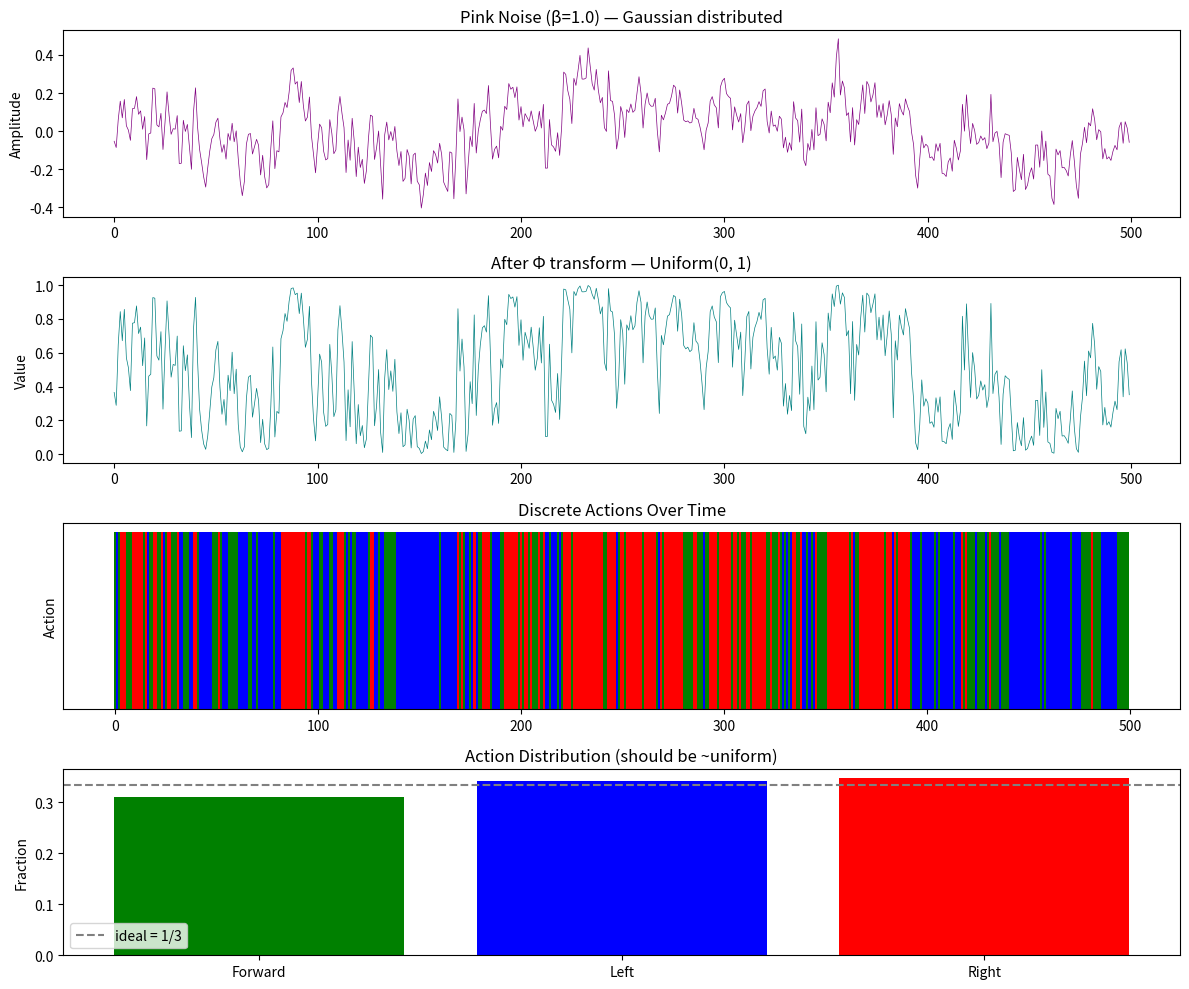

The matplotlib source for this figure:
#!/usr/bin/env python3
"""
pink_noise.py — Pink noise action sequence generator with probability integral transform.

Generates temporally-correlated action sequences that uniformly cover the action space.
Based on the exploration strategy from MINav (arXiv 2603.26441).
"""

import numpy as np
from scipy.stats import norm


def generate_pink_noise(length: int, beta: float = 1.0, seed: int = None) -> np.ndarray:
    """
    Generate a 1D pink noise signal in the time domain.

    Pink noise has a 1/f^β power spectrum. β=1 is classic pink noise.
    The output is zero-mean Gaussian-distributed with temporal correlation.

    Args:
        length: Number of samples to generate.
        beta:   Spectral exponent (1.0 = pink, 0.0 = white, 2.0 = brown).
        seed:   Random seed for reproducibility.

    Returns:
        np.ndarray of shape (length,), zero-mean Gaussian-distributed.
    """
    rng = np.random.default_rng(seed)

    # Generate in frequency domain
    freqs = np.fft.rfftfreq(length, d=1.0)
    # Avoid division by zero at DC
    freqs[0] = 1.0

    # Shape the power spectrum: amplitude ~ 1/f^(β/2)
    amplitudes = 1.0 / (freqs ** (beta / 2.0))
    amplitudes[0] = 0.0  # zero DC component (zero mean)

    # Random phases
    phases = rng.uniform(0, 2 * np.pi, len(freqs))

    # Construct complex spectrum
    spectrum = amplitudes * np.exp(1j * phases)

    # Inverse FFT to time domain
    signal = np.fft.irfft(spectrum, n=length)

    return signal


def pink_noise_to_uniform(signal: np.ndarray) -> np.ndarray:
    """
    Apply the probability integral transform to convert Gaussian-distributed
    pink noise samples to Uniform(0, 1).

    The CDF Φ is monotonically increasing, so temporal ordering (and thus
    temporal correlation) is preserved.

    Args:
        signal: Gaussian-distributed noise signal.

    Returns:
        np.ndarray of same shape, values in [0, 1], uniformly distributed.
    """
    sigma = np.std(signal)
    if sigma < 1e-10:
        return np.full_like(signal, 0.5)
    return norm.cdf(signal / sigma)


def uniform_to_actions(uniform: np.ndarray, num_actions: int = 3) -> np.ndarray:
    """
    Map uniform [0, 1] values to discrete action indices.

    For 3 actions (forward, left, right):
        [0.0, 0.33) → 1 (turn_left)
        [0.33, 0.67) → 0 (forward)
        [0.67, 1.0]  → 2 (turn_right)

    Forward is the middle bin so the robot tends to go straight
    during smooth transitions through the center.

    Args:
        uniform:     Values in [0, 1].
        num_actions: Number of discrete action bins (default 3: fwd/left/right).

    Returns:
        np.ndarray of integer action indices.
    """
    # Bin edges
    bins = np.linspace(0, 1, num_actions + 1)

    # Map: left=1, forward=0, right=2
    # We reorder bins so that center maps to forward
    action_map = {0: 1, 1: 0, 2: 2}  # bin_idx → action_idx

    bin_indices = np.digitize(uniform, bins[1:])  # which bin
    bin_indices = np.clip(bin_indices, 0, num_actions - 1)

    actions = np.array([action_map.get(b, 0) for b in bin_indices])
    return actions


def generate_exploration_actions(
    length: int,
    beta: float = 1.0,
    seed: int = None
) -> np.ndarray:
    """
    Full pipeline: pink noise → uniform transform → discrete actions.

    Args:
        length: Number of action steps to generate.
        beta:   Spectral exponent (1.0 = pink, 2.0 = brown/smoother).
        seed:   Random seed.

    Returns:
        np.ndarray of integer action indices: 0=forward, 1=left, 2=right.
    """
    raw = generate_pink_noise(length, beta=beta, seed=seed)
    uniform = pink_noise_to_uniform(raw)
    actions = uniform_to_actions(uniform, num_actions=3)
    return actions


def visualize_noise(length: int = 500, beta: float = 1.0, seed: int = 42):
    """
    Plot pink noise signal, its uniform transform, and the action histogram.
    Useful for debugging and understanding the exploration behavior.
    """
    try:
        import matplotlib.pyplot as plt
    except ImportError:
        print("matplotlib not installed — skipping visualization")
        return

    raw = generate_pink_noise(length, beta=beta, seed=seed)
    uniform = pink_noise_to_uniform(raw)
    actions = uniform_to_actions(uniform, num_actions=3)

    fig, axes = plt.subplots(4, 1, figsize=(12, 10))

    # Raw pink noise
    axes[0].plot(raw, linewidth=0.5, color='purple')
    axes[0].set_title(f'Pink Noise (β={beta}) — Gaussian distributed')
    axes[0].set_ylabel('Amplitude')

    # After CDF transform
    axes[1].plot(uniform, linewidth=0.5, color='teal')
    axes[1].set_title('After Φ transform — Uniform(0, 1)')
    axes[1].set_ylabel('Value')
    axes[1].set_ylim(-0.05, 1.05)

    # Discrete actions over time
    action_colors = {0: 'green', 1: 'blue', 2: 'red'}
    action_names = {0: 'Forward', 1: 'Left', 2: 'Right'}
    for t, a in enumerate(actions):
        axes[2].bar(t, 1, color=action_colors[a], width=1.0)
    axes[2].set_title('Discrete Actions Over Time')
    axes[2].set_ylabel('Action')
    axes[2].set_yticks([])

    # Action distribution histogram
    unique, counts = np.unique(actions, return_counts=True)
    bars = axes[3].bar([action_names[u] for u in unique],
                       counts / len(actions),
                       color=[action_colors[u] for u in unique])
    axes[3].set_title('Action Distribution (should be ~uniform)')
    axes[3].set_ylabel('Fraction')
    axes[3].axhline(y=1/3, color='gray', linestyle='--', label='ideal = 1/3')
    axes[3].legend()

    plt.tight_layout()
    plt.savefig('pink_noise_debug.png', dpi=150)
    plt.show()
    print("Saved: pink_noise_debug.png")


if __name__ == "__main__":
    import argparse
    parser = argparse.ArgumentParser(description="Pink noise generator debug tool")
    parser.add_argument("--length", type=int, default=500, help="Sequence length")
    parser.add_argument("--beta", type=float, default=1.0, help="Spectral exponent")
    parser.add_argument("--seed", type=int, default=42, help="Random seed")
    args = parser.parse_args()

    # Print sample actions
    actions = generate_exploration_actions(args.length, beta=args.beta, seed=args.seed)
    names = {0: "FWD", 1: "LFT", 2: "RGT"}
    print(f"First 50 actions: {' '.join(names[a] for a in actions[:50])}")

    unique, counts = np.unique(actions, return_counts=True)
    print(f"\nDistribution over {args.length} steps:")
    for u, c in zip(unique, counts):
        print(f"  {names[u]}: {c} ({100*c/args.length:.1f}%)")

    # Visualize if matplotlib is available
    visualize_noise(args.length, args.beta, args.seed)
